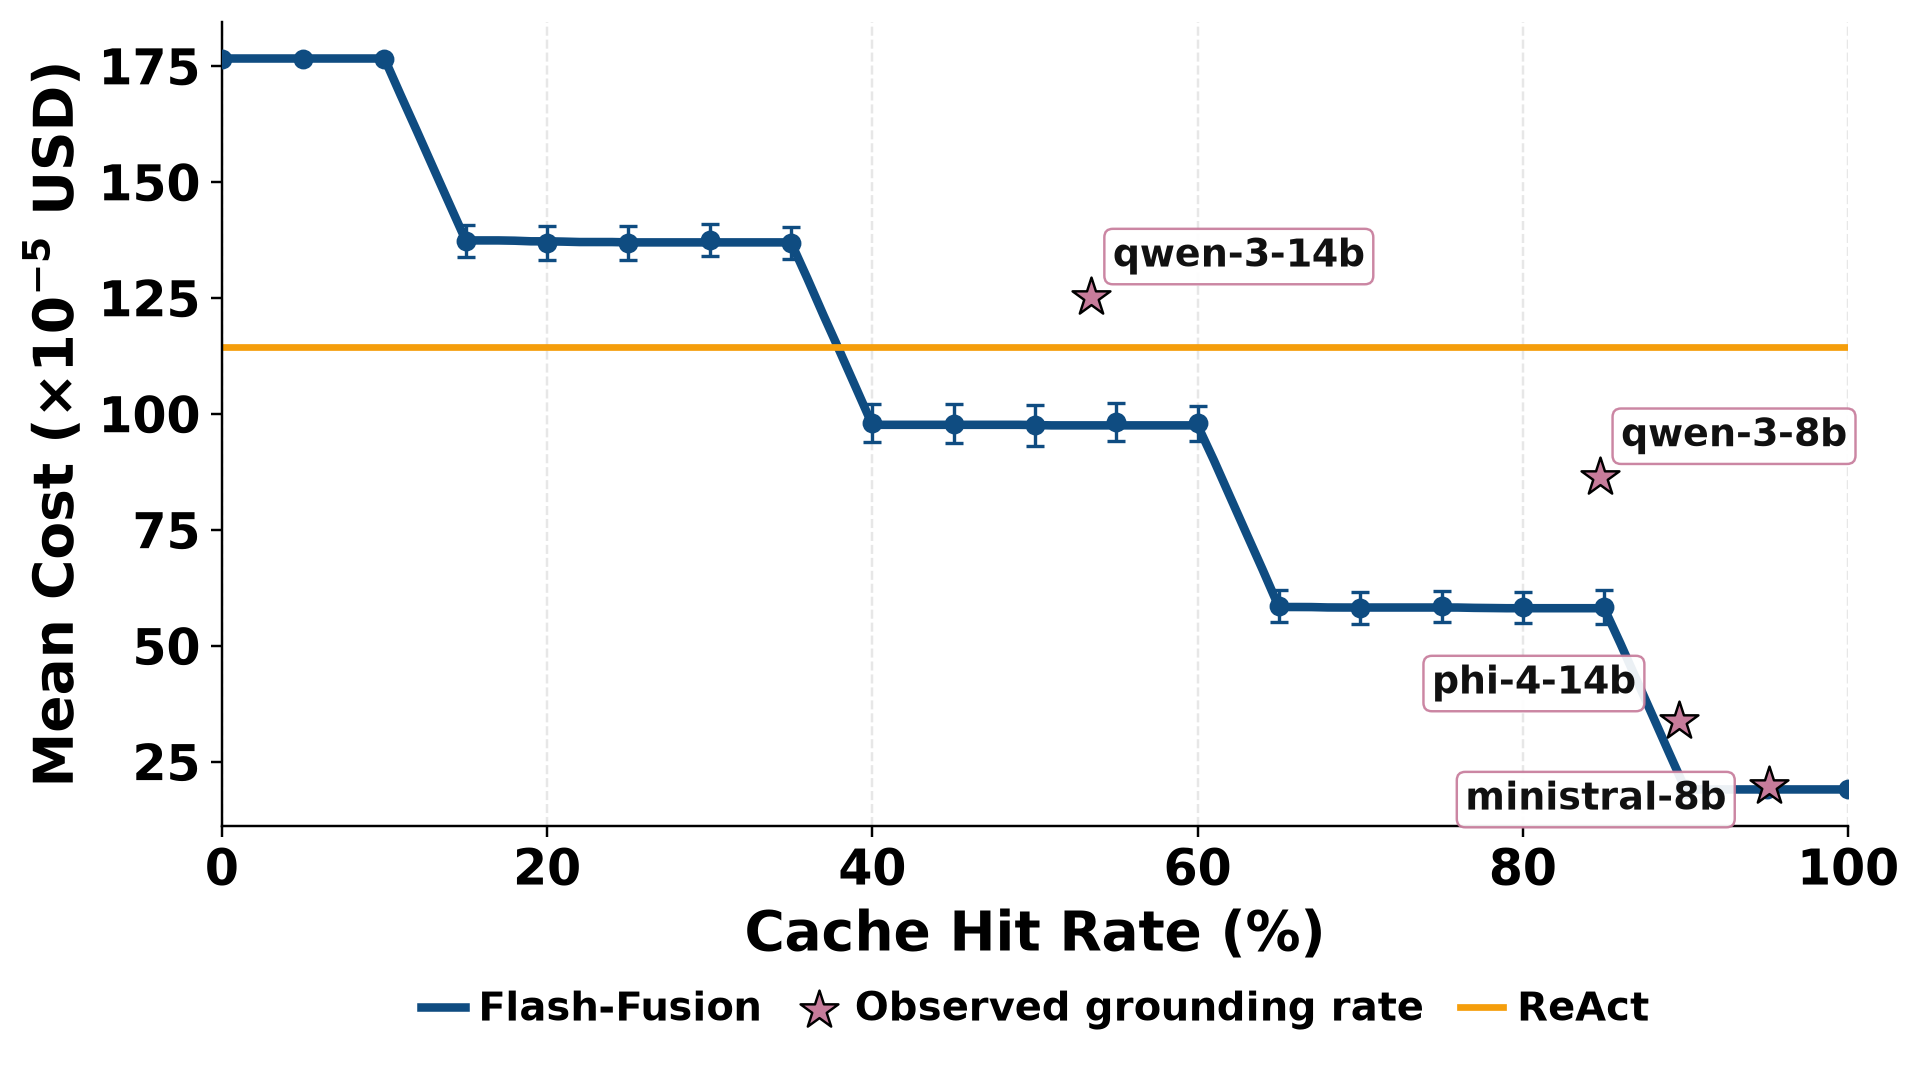

The file beside this chart, header and first rows:
cache_hit_rate_percent, flash_fusion_cost_mean_x_1e5, flash_fusion_cost_std_x_1e5, observed_hit_rate_max_percent, hit_rate_definition, is_projected, curve_mode, react_cost_x_1e5
0.000000, 176.6, 0.000000, , simulated_runtime_cache_hit_rate, False, stratified_random_simulation, 114.4
1, 176.6, 0.000000, , simulated_runtime_cache_hit_rate, False, stratified_random_simulation, 114.4
2, 176.6, 0.000000, , simulated_runtime_cache_hit_rate, False, stratified_random_simulation, 114.4
3, 176.6, 0.000000, , simulated_runtime_cache_hit_rate, False, stratified_random_simulation, 114.4
4, 176.6, 0.000000, , simulated_runtime_cache_hit_rate, False, stratified_random_simulation, 114.4
5, 176.6, 0.000000, , simulated_runtime_cache_hit_rate, False, stratified_random_simulation, 114.4
6, 176.6, 0.000000, , simulated_runtime_cache_hit_rate, False, stratified_random_simulation, 114.4
7, 176.6, 0.000000, , simulated_runtime_cache_hit_rate, False, stratified_random_simulation, 114.4
8, 176.6, 0.000000, , simulated_runtime_cache_hit_rate, False, stratified_random_simulation, 114.4
9, 176.6, 0.000000, , simulated_runtime_cache_hit_rate, False, stratified_random_simulation, 114.4
10, 176.6, 0.000000, , simulated_runtime_cache_hit_rate, False, stratified_random_simulation, 114.4
11, 176.6, 0.000000, , simulated_runtime_cache_hit_rate, False, stratified_random_simulation, 114.4
12, 176.6, 0.000000, , simulated_runtime_cache_hit_rate, False, stratified_random_simulation, 114.4
13, 137, 3.69, , simulated_runtime_cache_hit_rate, False, stratified_random_simulation, 114.4
14, 137.7, 3.322, , simulated_runtime_cache_hit_rate, False, stratified_random_simulation, 114.4
15, 137.2, 3.512, , simulated_runtime_cache_hit_rate, False, stratified_random_simulation, 114.4
16, 137.3, 3.424, , simulated_runtime_cache_hit_rate, False, stratified_random_simulation, 114.4
17, 137.5, 3.63, , simulated_runtime_cache_hit_rate, False, stratified_random_simulation, 114.4
18, 137.6, 3.511, , simulated_runtime_cache_hit_rate, False, stratified_random_simulation, 114.4
19, 137.3, 3.583, , simulated_runtime_cache_hit_rate, False, stratified_random_simulation, 114.4
20, 136.8, 3.661, , simulated_runtime_cache_hit_rate, False, stratified_random_simulation, 114.4
21, 136.7, 3.829, , simulated_runtime_cache_hit_rate, False, stratified_random_simulation, 114.4
22, 137.6, 3.483, , simulated_runtime_cache_hit_rate, False, stratified_random_simulation, 114.4
23, 137.1, 3.416, , simulated_runtime_cache_hit_rate, False, stratified_random_simulation, 114.4
24, 136.8, 3.895, , simulated_runtime_cache_hit_rate, False, stratified_random_simulation, 114.4
25, 136.8, 3.744, , simulated_runtime_cache_hit_rate, False, stratified_random_simulation, 114.4
26, 137, 3.599, , simulated_runtime_cache_hit_rate, False, stratified_random_simulation, 114.4
27, 136.9, 3.817, , simulated_runtime_cache_hit_rate, False, stratified_random_simulation, 114.4
28, 137.2, 3.564, , simulated_runtime_cache_hit_rate, False, stratified_random_simulation, 114.4
29, 137.4, 3.72, , simulated_runtime_cache_hit_rate, False, stratified_random_simulation, 114.4
30, 137.4, 3.447, , simulated_runtime_cache_hit_rate, False, stratified_random_simulation, 114.4
31, 137, 3.556, , simulated_runtime_cache_hit_rate, False, stratified_random_simulation, 114.4
32, 137, 3.206, , simulated_runtime_cache_hit_rate, False, stratified_random_simulation, 114.4
33, 136.9, 3.568, , simulated_runtime_cache_hit_rate, False, stratified_random_simulation, 114.4
34, 137.5, 3.201, , simulated_runtime_cache_hit_rate, False, stratified_random_simulation, 114.4
35, 136.8, 3.423, , simulated_runtime_cache_hit_rate, False, stratified_random_simulation, 114.4
36, 136.9, 3.47, , simulated_runtime_cache_hit_rate, False, stratified_random_simulation, 114.4
37, 137.1, 3.466, , simulated_runtime_cache_hit_rate, False, stratified_random_simulation, 114.4
38, 97.76, 3.904, , simulated_runtime_cache_hit_rate, False, stratified_random_simulation, 114.4
39, 97.41, 4.389, , simulated_runtime_cache_hit_rate, False, stratified_random_simulation, 114.4
40, 97.96, 4.058, , simulated_runtime_cache_hit_rate, False, stratified_random_simulation, 114.4
41, 97.38, 4.052, , simulated_runtime_cache_hit_rate, False, stratified_random_simulation, 114.4
42, 97.45, 3.973, , simulated_runtime_cache_hit_rate, False, stratified_random_simulation, 114.4
43, 98.14, 4.122, , simulated_runtime_cache_hit_rate, False, stratified_random_simulation, 114.4
44, 98.06, 4.067, , simulated_runtime_cache_hit_rate, False, stratified_random_simulation, 114.4
45, 97.79, 4.189, , simulated_runtime_cache_hit_rate, False, stratified_random_simulation, 114.4
46, 98.12, 3.971, , simulated_runtime_cache_hit_rate, False, stratified_random_simulation, 114.4
47, 97.72, 4.135, , simulated_runtime_cache_hit_rate, False, stratified_random_simulation, 114.4
48, 97.95, 4.194, , simulated_runtime_cache_hit_rate, False, stratified_random_simulation, 114.4
49, 97.16, 3.925, , simulated_runtime_cache_hit_rate, False, stratified_random_simulation, 114.4
50, 97.47, 4.356, , simulated_runtime_cache_hit_rate, False, stratified_random_simulation, 114.4
51, 97.67, 4.121, , simulated_runtime_cache_hit_rate, False, stratified_random_simulation, 114.4
52, 97.45, 3.98, , simulated_runtime_cache_hit_rate, False, stratified_random_simulation, 114.4
53, 97.61, 4.029, , simulated_runtime_cache_hit_rate, False, stratified_random_simulation, 114.4
54, 98.08, 3.856, , simulated_runtime_cache_hit_rate, False, stratified_random_simulation, 114.4
55, 98.12, 4.092, , simulated_runtime_cache_hit_rate, False, stratified_random_simulation, 114.4
56, 97.63, 3.93, , simulated_runtime_cache_hit_rate, False, stratified_random_simulation, 114.4
57, 97.43, 4.046, , simulated_runtime_cache_hit_rate, False, stratified_random_simulation, 114.4
58, 97.7, 4.034, , simulated_runtime_cache_hit_rate, False, stratified_random_simulation, 114.4
59, 97.77, 4.162, , simulated_runtime_cache_hit_rate, False, stratified_random_simulation, 114.4
... 41 more rows
